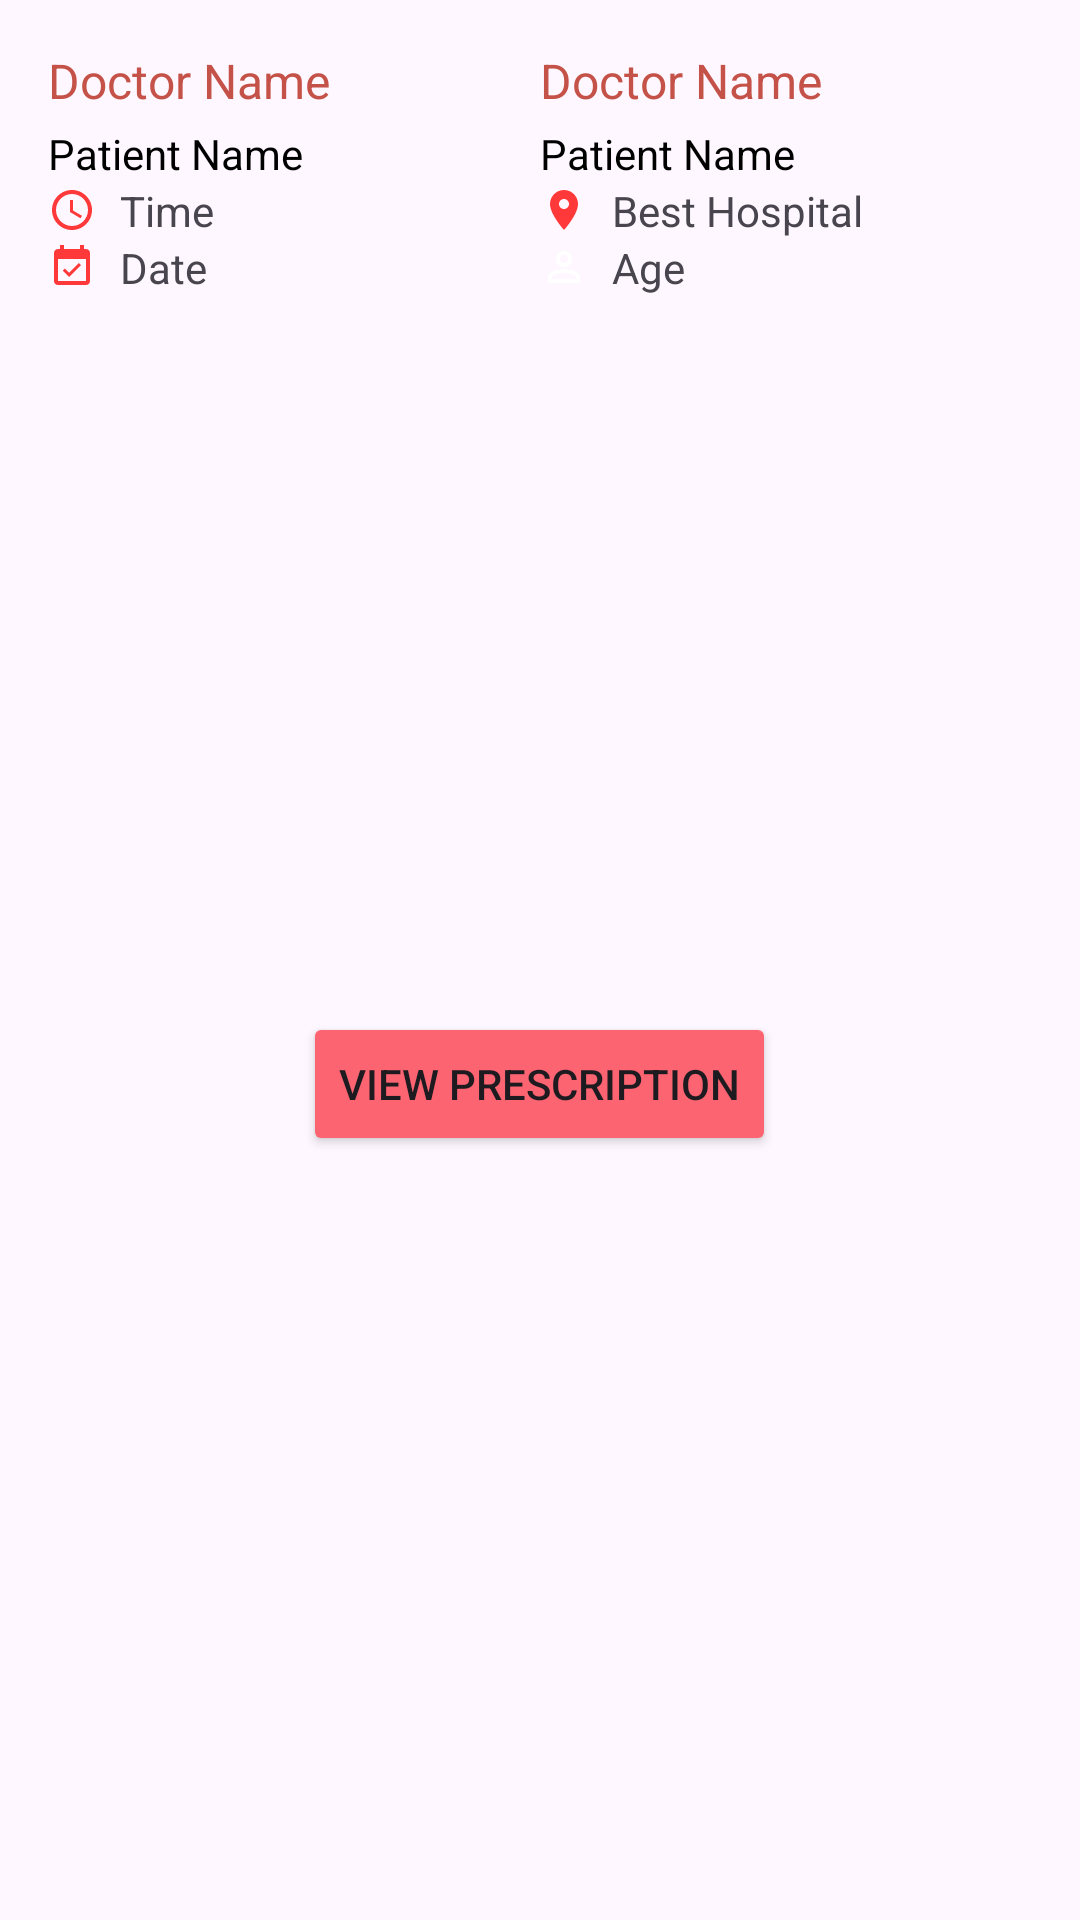

Produce the Android XML layout that renders to this screen, including the resource entries it uses.
<!-- AndroidManifest.xml: application theme AppTheme -->
<!-- res/layout/medicine_data.xml -->
<?xml version="1.0" encoding="utf-8"?>
<LinearLayout xmlns:android="http://schemas.android.com/apk/res/android"
    android:layout_width="match_parent"
    android:layout_height="wrap_content"
    android:orientation="vertical"
    android:padding="16dp">


    <LinearLayout
        android:layout_width="match_parent"
        android:layout_height="wrap_content"
        android:orientation="horizontal">

        <LinearLayout
            android:layout_width="0dp"
            android:layout_height="wrap_content"
            android:layout_weight="1"
            android:orientation="vertical">

            <TextView

                android:layout_width="wrap_content"
                android:layout_height="wrap_content"
                android:layout_marginBottom="4dp"
                android:text="Doctor Name"
                android:textColor="@color/colorPrimaryDark"
                android:textSize="16sp" />


            <TextView
                android:layout_width="wrap_content"
                android:layout_height="wrap_content"
                android:text="Patient Name"
                android:textColor="#000000" />
        </LinearLayout>

        <LinearLayout
            android:layout_width="0dp"
            android:layout_height="wrap_content"
            android:layout_weight="1"
            android:orientation="vertical">
            

            <TextView
                android:id="@+id/doctorName"
                android:layout_width="wrap_content"
                android:layout_height="wrap_content"
                android:layout_marginBottom="4dp"
                android:text="Doctor Name"
                android:textColor="@color/colorPrimaryDark"
                android:textSize="16sp" />


            <TextView
                android:id="@+id/patientName"
                android:layout_width="wrap_content"
                android:layout_height="wrap_content"
                android:text="Patient Name"
                android:textColor="#000000" />
        </LinearLayout>
    </LinearLayout>


    <LinearLayout
        android:layout_width="match_parent"
        android:layout_height="wrap_content"
        android:orientation="horizontal">

        <LinearLayout
            android:layout_width="0dp"
            android:layout_height="wrap_content"
            android:layout_weight="1"
            android:orientation="vertical">

            <TextView
                android:id="@+id/bookingTime"
                android:layout_width="wrap_content"
                android:layout_height="wrap_content"
                android:drawableLeft="@drawable/ic_time"
                android:drawablePadding="8dp"
                android:text="Time" />

            <TextView
                android:id="@+id/bookingDate"
                android:layout_width="wrap_content"
                android:layout_height="wrap_content"
                android:drawableLeft="@drawable/ic_event"
                android:drawablePadding="8dp"
                android:text="Date" />
        </LinearLayout>

        <LinearLayout
            android:layout_width="0dp"
            android:layout_height="wrap_content"
            android:layout_weight="1"
            android:orientation="vertical">

            <TextView
                android:id="@+id/location"
                android:layout_width="wrap_content"
                android:layout_height="wrap_content"
                android:drawableLeft="@drawable/ic_location"
                android:drawablePadding="8dp"
                android:gravity="center"
                android:text="Best Hospital" />

            <TextView
                android:id="@+id/patientAge"
                android:layout_width="wrap_content"
                android:layout_height="wrap_content"
                android:drawableLeft="@drawable/ic_person"
                android:drawablePadding="8dp"
                android:gravity="center"
                android:text="Age" />

        </LinearLayout>


    </LinearLayout>

    <RelativeLayout
        android:layout_width="match_parent"
        android:layout_height="match_parent"
        >

        <TextView
            android:id="@+id/bookingId"
            android:layout_width="19dp"
            android:layout_height="9dp"
            android:layout_marginBottom="4dp"
            android:text="Doctor Name"
            android:textColor="@color/colorPrimaryDark"
            android:textSize="16sp"
            android:visibility="invisible" />
        <TextView
            android:id="@+id/patientId"
            android:layout_width="19dp"
            android:layout_height="9dp"
            android:layout_marginBottom="4dp"
            android:text="Doctor Name"
            android:textColor="@color/colorPrimaryDark"
            android:textSize="16sp"
            android:visibility="invisible" />
        <TextView
            android:id="@+id/doctorId"
            android:layout_width="19dp"
            android:layout_height="9dp"
            android:layout_marginBottom="4dp"
            android:text="Doctor Name"
            android:textColor="@color/colorPrimaryDark"
            android:textSize="16sp"
            android:visibility="invisible" />

        <Button
            android:id="@+id/rateButton"
            android:layout_width="wrap_content"
            android:layout_height="wrap_content"
            android:layout_centerInParent="true"
            android:backgroundTint="@color/button"
            android:text="View Prescription" />


    </RelativeLayout>
    <View
        android:layout_width="match_parent"
        android:layout_height="1dp"
        android:layout_marginTop="8dp"
        android:layout_marginBottom="8dp"
        android:background="#80D1D1D1" />
</LinearLayout>
<!-- resources referenced by this layout -->
<resources>
  <color name="button">#fc6471</color>
  <color name="colorPrimaryDark">#c45248</color>
  <!-- drawable ic_event (drawable) -->
  <vector xmlns:android="http://schemas.android.com/apk/res/android"
      android:width="16dp"
      android:height="16dp"
      android:viewportWidth="24.0"
      android:viewportHeight="24.0">
      <path
          android:fillColor="#ff393a"
          android:pathData="M16.53,11.06L15.47,10l-4.88,4.88 -2.12,-2.12 -1.06,1.06L10.59,17l5.94,-5.94zM19,3h-1L18,1h-2v2L8,3L8,1L6,1v2L5,3c-1.11,0 -1.99,0.9 -1.99,2L3,19c0,1.1 0.89,2 2,2h14c1.1,0 2,-0.9 2,-2L21,5c0,-1.1 -0.9,-2 -2,-2zM19,19L5,19L5,8h14v11z"/>
  </vector>
  <!-- drawable ic_location (drawable) -->
  <vector xmlns:android="http://schemas.android.com/apk/res/android"
      android:width="16dp"
      android:height="16dp"
      android:viewportWidth="24.0"
      android:viewportHeight="24.0">
      <path
          android:fillColor="#ff393a"
          android:pathData="M12,2C8.13,2 5,5.13 5,9c0,5.25 7,13 7,13s7,-7.75 7,-13c0,-3.87 -3.13,-7 -7,-7zM12,11.5c-1.38,0 -2.5,-1.12 -2.5,-2.5s1.12,-2.5 2.5,-2.5 2.5,1.12 2.5,2.5 -1.12,2.5 -2.5,2.5z"/>
  </vector>
  <!-- drawable ic_person (drawable) -->
  <vector xmlns:android="http://schemas.android.com/apk/res/android"
      android:width="16dp"
      android:height="16dp"
      android:viewportWidth="24.0"
      android:viewportHeight="24.0">
      <path
          android:fillColor="@color/white"
          android:pathData="M12,5.9c1.16,0 2.1,0.94 2.1,2.1s-0.94,2.1 -2.1,2.1S9.9,9.16 9.9,8s0.94,-2.1 2.1,-2.1m0,9c2.97,0 6.1,1.46 6.1,2.1v1.1L5.9,18.1L5.9,17c0,-0.64 3.13,-2.1 6.1,-2.1M12,4C9.79,4 8,5.79 8,8s1.79,4 4,4 4,-1.79 4,-4 -1.79,-4 -4,-4zM12,13c-2.67,0 -8,1.34 -8,4v3h16v-3c0,-2.66 -5.33,-4 -8,-4z"/>
  </vector>
  <!-- drawable ic_time (drawable) -->
  <vector xmlns:android="http://schemas.android.com/apk/res/android"
      android:width="16dp"
      android:height="16dp"
      android:viewportWidth="24.0"
      android:viewportHeight="24.0">
      <path
          android:fillColor="#ff393a"
          android:pathData="M11.99,2C6.47,2 2,6.48 2,12s4.47,10 9.99,10C17.52,22 22,17.52 22,12S17.52,2 11.99,2zM12,20c-4.42,0 -8,-3.58 -8,-8s3.58,-8 8,-8 8,3.58 8,8 -3.58,8 -8,8zM12.5,7H11v6l5.25,3.15 0.75,-1.23 -4.5,-2.67z"/>
  </vector>
  <style name="AppTheme" parent="Theme.Material3.Light.NoActionBar">
          <item name="android:statusBarColor">@color/button</item>
      </style>
  <color name="white">#ffffff</color>
</resources>
